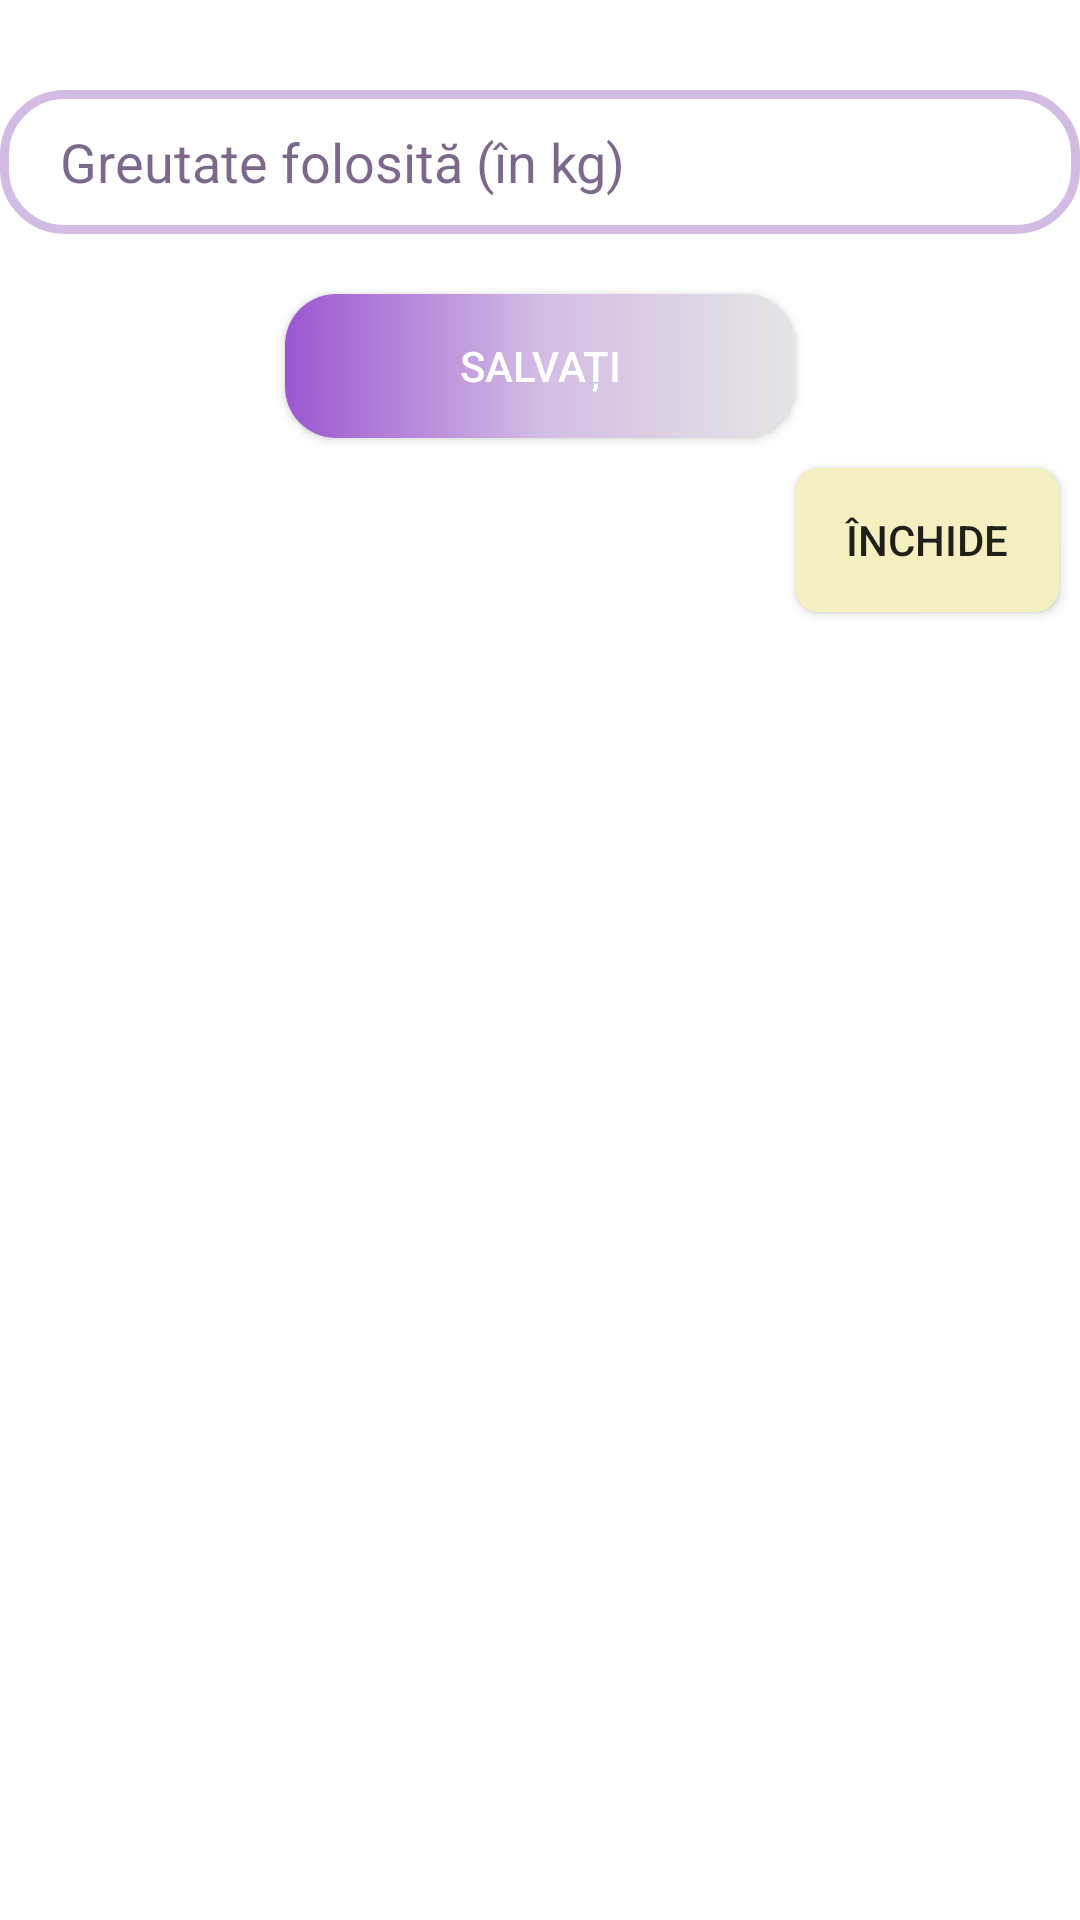

Produce the Android XML layout that renders to this screen, including the resource entries it uses.
<!-- AndroidManifest.xml: application theme Theme.MoveWave -->
<!-- res/layout/dialog_change_weight.xml -->
<?xml version="1.0" encoding="utf-8"?>
<androidx.constraintlayout.widget.ConstraintLayout xmlns:android="http://schemas.android.com/apk/res/android"
    android:layout_width="match_parent"
    android:layout_height="wrap_content"
    xmlns:app="http://schemas.android.com/apk/res-auto">

    <EditText
        android:id="@+id/dialogEtGreutate"
        android:layout_width="0dp"
        android:layout_height="48dp"
        android:layout_marginTop="30dp"
        android:background="@drawable/edittext_background"
        android:paddingStart="20dp"
        android:ems="10"
        android:hint="Greutate folosită (în kg)"
        android:padding="10dp"
        android:textColor="@color/colorProcent10"
        android:textColorHint="@color/hintColor"
        app:layout_constraintEnd_toEndOf="parent"
        app:layout_constraintStart_toStartOf="parent"
        app:layout_constraintTop_toTopOf="parent" />


    <androidx.appcompat.widget.AppCompatButton
        android:id="@+id/dialogBtnSaveGreutate"
        android:layout_width="170dp"
        android:layout_height="wrap_content"
        android:layout_marginTop="20dp"
        android:background="@drawable/button_degrade_bg"
        android:clickable="true"
        android:text="@string/btnSaveNewPad"
        android:textColor="@color/white"
        app:layout_constraintEnd_toEndOf="@+id/dialogEtGreutate"
        app:layout_constraintStart_toStartOf="@+id/dialogEtGreutate"
        app:layout_constraintTop_toBottomOf="@+id/dialogEtGreutate" />

    <androidx.appcompat.widget.AppCompatButton
        android:id="@+id/dialogBtnInchide"
        android:layout_width="wrap_content"
        android:layout_height="wrap_content"
        android:layout_marginTop="10dp"
        android:text="@string/btnDialogInchide"
        android:background="@drawable/button_ripple_effect3"
        app:layout_constraintTop_toBottomOf="@id/dialogBtnSaveGreutate"
        app:layout_constraintStart_toEndOf="@id/dialogBtnSaveGreutate"
        />

</androidx.constraintlayout.widget.ConstraintLayout>
<!-- resources referenced by this layout -->
<resources>
  <color name="colorProcent10">#2A0B43</color>
  <color name="hintColor">#9E2A0B43</color>
  <color name="white">#FFFFFFFF</color>
  <!-- drawable button_degrade_bg (drawable) -->
  <?xml version="1.0" encoding="utf-8"?>
  <shape xmlns:android="http://schemas.android.com/apk/res/android">
      <gradient android:startColor="@color/colorProcent30"
          android:centerColor="@color/lila"
          android:endColor="@color/colorProcent60"
         />
      <corners android:radius="17dp"/>
  </shape>
  <!-- drawable button_ripple_effect3 (drawable) -->
  <?xml version="1.0" encoding="utf-8"?>
  <ripple xmlns:android="http://schemas.android.com/apk/res/android"
      android:color="@android:color/holo_orange_light">
  
      <item>
          <shape android:shape="rectangle">
              <solid android:color="@color/galbenDeschis" />
              <corners android:radius="8dp"/>
          </shape>
      </item>
  
  </ripple>
  <!-- drawable edittext_background (drawable) -->
  <?xml version="1.0" encoding="utf-8"?>
  <shape xmlns:android="http://schemas.android.com/apk/res/android"
      android:shape="rectangle">
  
      <stroke
          android:width="3dp"
          android:color="@color/lila">
      </stroke>
      <corners android:radius="20dp"/>
  </shape>
  <string name="btnDialogInchide">Închide</string>
  <string name="btnSaveNewPad">Salvați</string>
  <style name="Theme.MoveWave" parent="Theme.MaterialComponents.DayNight.NoActionBar">
          
          <item name="colorPrimary">@color/purple_500</item>
          <item name="colorPrimaryVariant">@color/purple_700</item>
          <item name="colorOnPrimary">@color/white</item>
          
          <item name="colorSecondary">@color/black</item>
          <item name="colorSecondaryVariant">@color/teal_700</item>
          <item name="colorOnSecondary">@color/black</item>
          
          <item name="android:statusBarColor">?attr/colorPrimaryVariant</item>
          
      </style>
  <color name="colorProcent30">#9B56D1</color>
  <color name="lila">#D3BCE4</color>
  <color name="colorProcent60">#E5E5E5</color>
  <color name="galbenDeschis">#F4EFC0</color>
  <color name="purple_500">#FF6200EE</color>
  <color name="purple_700">#FF3700B3</color>
  <color name="black">#FF000000</color>
  <color name="teal_700">#FF018786</color>
</resources>
